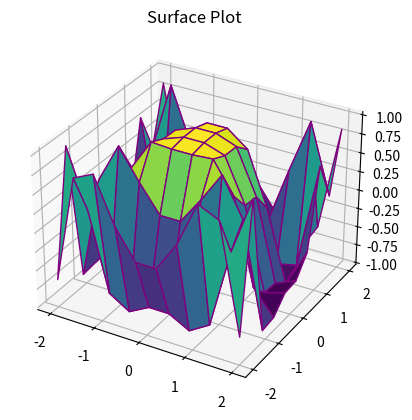

This figure's Python source:

# importing libraries
from mpl_toolkits import mplot3d
import numpy as np
import matplotlib.pyplot as plt

# defining surfaces and axes
x = np.outer(np.linspace(-2, 2, 10), np.ones(10))
y = x.copy().T
z = np.cos(x ** 2 + y ** 3)

fig = plt.figure()

# syntax for 3-D plotting
ax = plt.axes(projection='3d')

# syntax for plotting
ax.plot_surface(x, y, z, cmap ='viridis', edgecolor ='purple')
ax.set_title('Surface Plot')
plt.show()